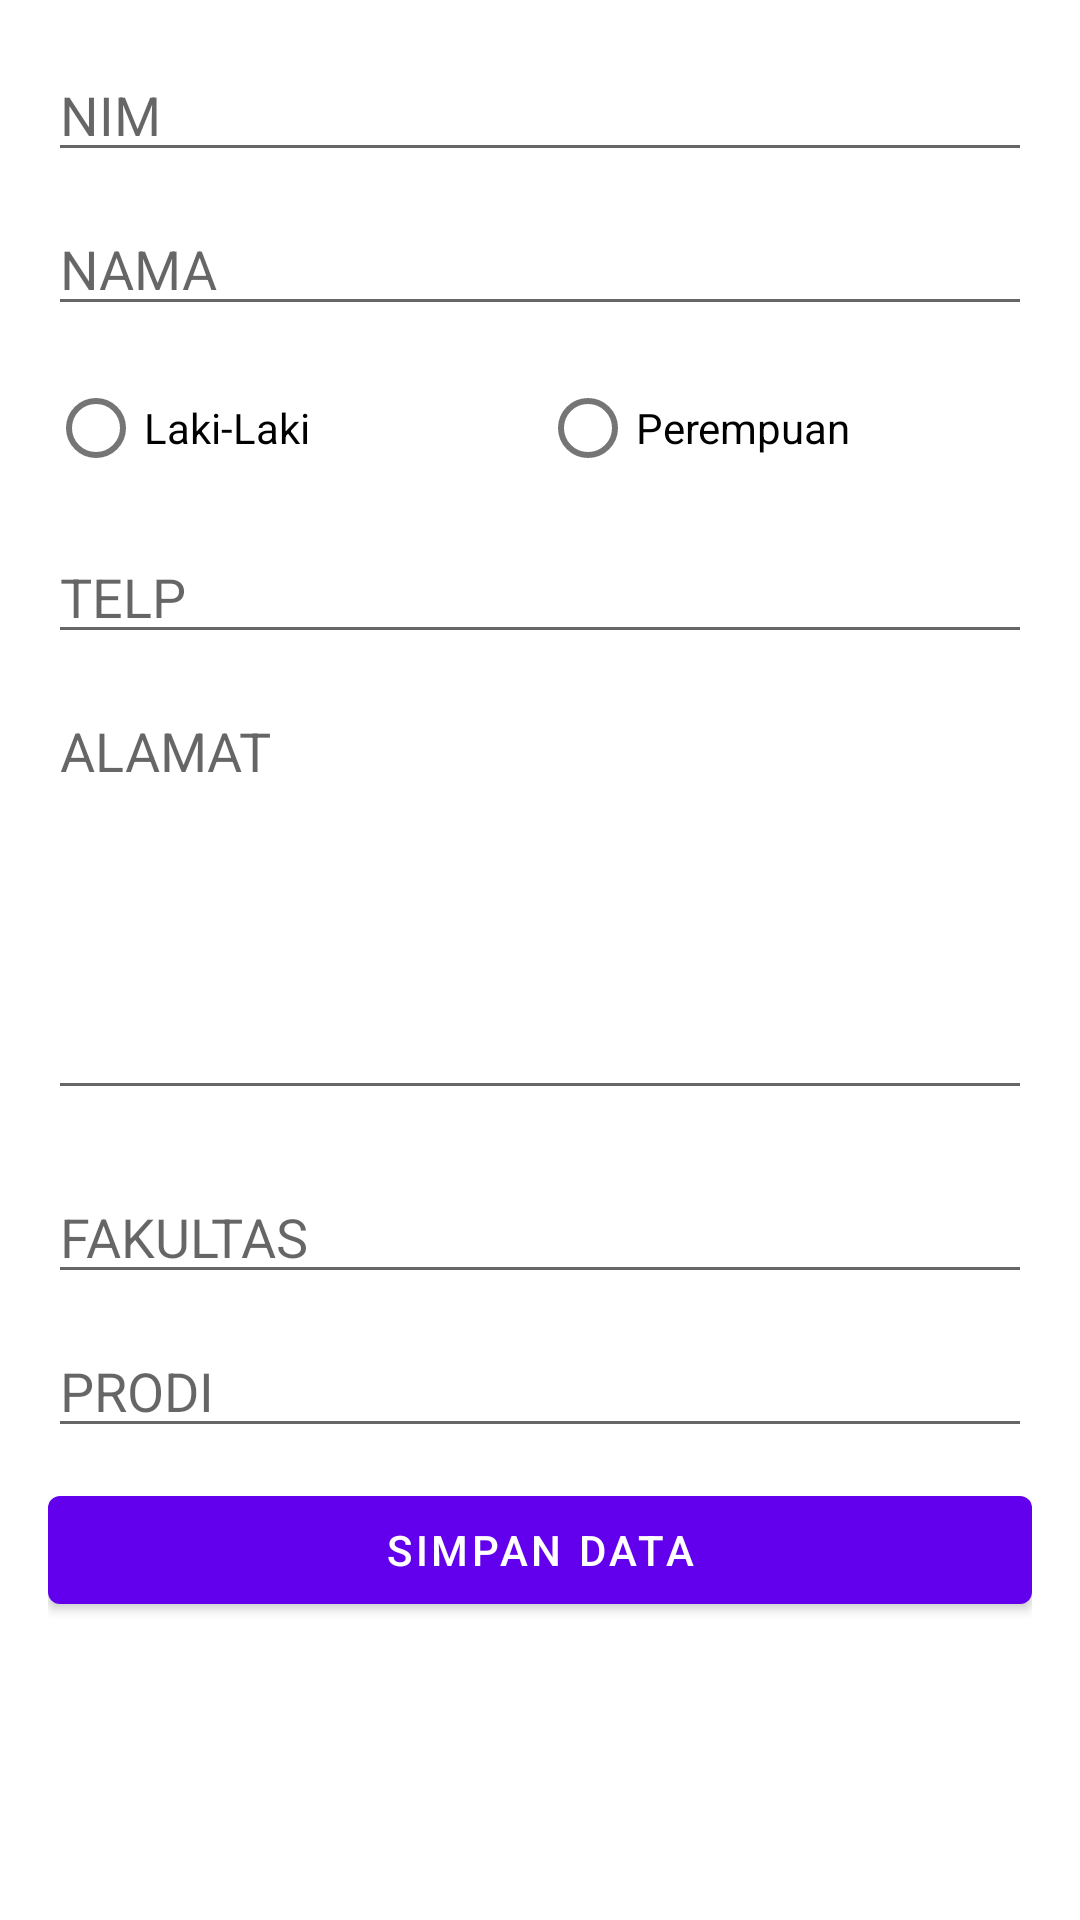

The Android layout XML behind this screen, and the referenced resources:
<!-- AndroidManifest.xml: application theme Theme.Hari7 -->
<!-- res/layout/form_main.xml -->
<?xml version="1.0" encoding="utf-8"?>
<androidx.constraintlayout.widget.ConstraintLayout xmlns:android="http://schemas.android.com/apk/res/android"
    xmlns:app="http://schemas.android.com/apk/res-auto"
    xmlns:tools="http://schemas.android.com/tools"
    android:layout_width="match_parent"
    android:layout_height="match_parent"
    tools:context=".SecondFragment">

    <LinearLayout
        android:layout_width="match_parent"
        android:layout_height="match_parent"
        android:orientation="vertical"
        android:padding="16dp">

        <EditText
            android:id="@+id/input_nim"
            android:layout_width="match_parent"
            android:layout_height="wrap_content"
            android:layout_marginBottom="10dp"
            android:ems="10"
            android:hint="NIM"
            android:inputType="number" />

        <EditText
            android:id="@+id/input_nama"
            android:layout_width="match_parent"
            android:layout_height="wrap_content"
            android:layout_marginBottom="10dp"
            android:ems="10"
            android:hint="NAMA"
            android:inputType="textPersonName" />


        <RadioGroup
            android:layout_width="match_parent"
            android:layout_height="wrap_content"
            android:layout_marginBottom="10dp"
            android:orientation="horizontal">

            <RadioButton
                android:id="@+id/rb_laki"
                android:layout_width="match_parent"
                android:layout_height="wrap_content"
                android:layout_weight="1"
                android:text="Laki-Laki"/>

            <RadioButton
                android:id="@+id/rb_perempuan"
                android:layout_width="match_parent"
                android:layout_height="wrap_content"
                android:layout_weight="1"
                android:text="Perempuan" />
        </RadioGroup>

        <EditText
            android:id="@+id/input_telp"
            android:layout_width="match_parent"
            android:layout_height="wrap_content"
            android:layout_marginBottom="10dp"
            android:ems="10"
            android:hint="TELP"
            android:inputType="phone" />

        <EditText
            android:id="@+id/input_alamat"
            android:layout_width="match_parent"
            android:layout_height="142dp"
            android:layout_marginBottom="20dp"
            android:ems="10"
            android:gravity="start|top"
            android:hint="ALAMAT"
            android:inputType="textMultiLine" />

        <EditText
            android:id="@+id/input_fakultas"
            android:layout_width="match_parent"
            android:layout_height="wrap_content"
            android:layout_marginBottom="10dp"
            android:ems="10"
            android:hint="FAKULTAS"
            android:inputType="textPersonName" />

        <EditText
            android:id="@+id/input_prodi"
            android:layout_width="match_parent"
            android:layout_height="wrap_content"
            android:layout_marginBottom="10dp"
            android:ems="10"
            android:hint="PRODI"
            android:inputType="textPersonName" />

        <Button
            android:id="@+id/btn_simpan"
            android:layout_width="match_parent"
            android:layout_height="wrap_content"
            android:onClick="simpanMahasiswa"
            android:text="SIMPAN DATA" />


    </LinearLayout>


</androidx.constraintlayout.widget.ConstraintLayout>
<!-- resources referenced by this layout -->
<resources>
  <style name="Theme.Hari7" parent="Theme.MaterialComponents.DayNight.DarkActionBar">
          
          <item name="colorPrimary">@color/purple_500</item>
          <item name="colorPrimaryVariant">@color/purple_700</item>
          <item name="colorOnPrimary">@color/white</item>
          
          <item name="colorSecondary">@color/teal_200</item>
          <item name="colorSecondaryVariant">@color/teal_700</item>
          <item name="colorOnSecondary">@color/black</item>
          
          <item name="android:statusBarColor" tools:targetApi="l">?attr/colorPrimaryVariant</item>
          
      </style>
  <!-- not gathered from this repository: default colours our renderer supplied (Android Studio template values) -->
  <color name="purple_500">#FF6200EE</color>
  <color name="purple_700">#FF3700B3</color>
  <color name="teal_200">#FF03DAC5</color>
  <color name="teal_700">#FF018786</color>
  <color name="black">#FF000000</color>
  <color name="white">#FFFFFFFF</color>
</resources>
